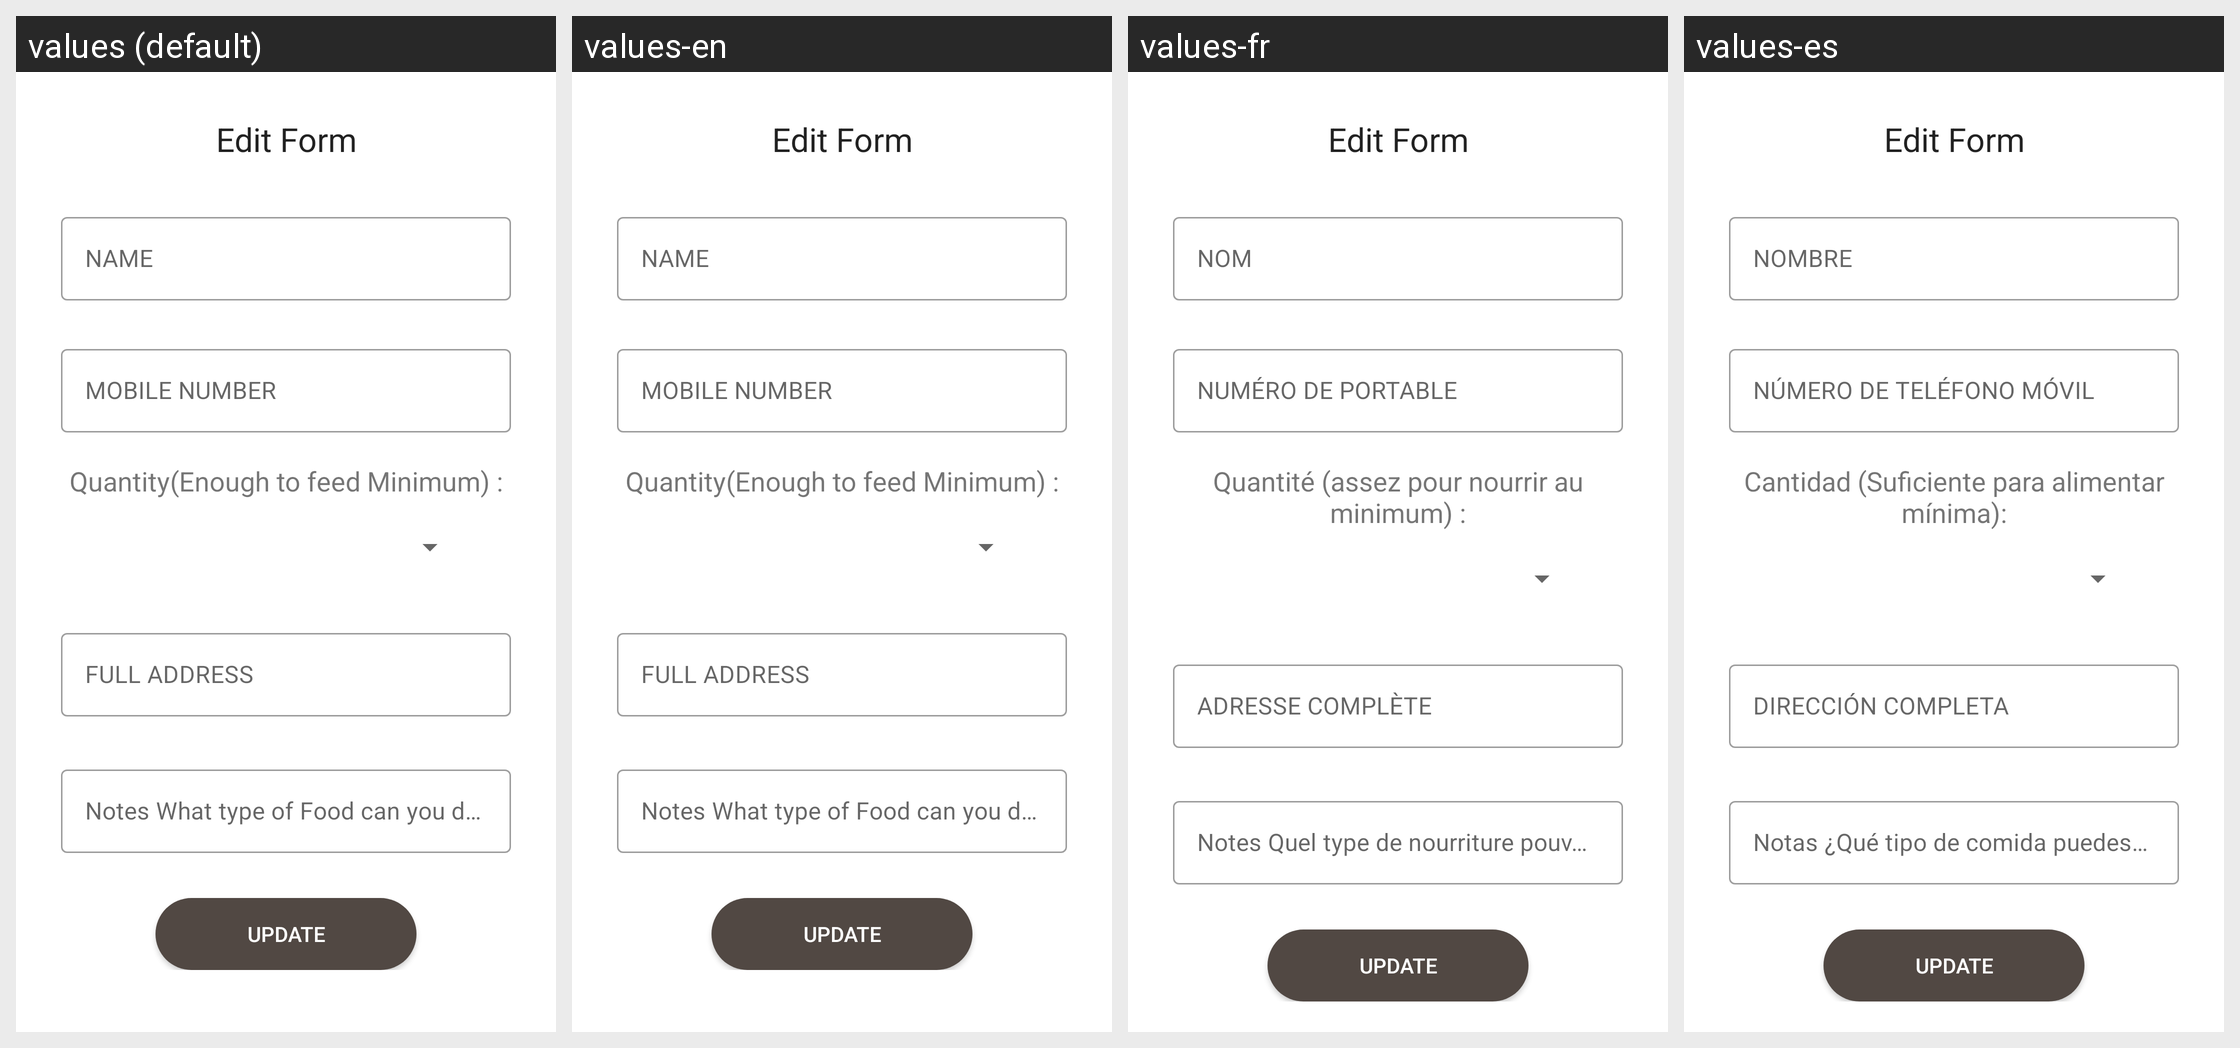

Here is an Android app screen in its default locale and in the app's own translations. Write out the translated-string differences for the strings that appear on this screen.
Android screen res/layout/activity_update_request.xml rendered under 4 locales, left to right: values (default), values-en, values-fr, values-es. Device: Nexus 5 (rendered at 1080×1920; each locale shown at half size, 540×960, under a caption strip naming it); theme Theme.NeedForNeedy.
Strings drawn on this screen, with the default value and each locale's value (text and hints the layout hard-codes, and strings that could not be matched under every locale, appear in the picture but are not listed):

name
  values: NAME
  values-en: NAME
  values-fr: NOM
  values-es: NOMBRE

mobile_number
  values: MOBILE NUMBER
  values-en: MOBILE NUMBER
  values-fr: NUMÉRO DE PORTABLE
  values-es: NÚMERO DE TELÉFONO MÓVIL

quantity_enough_to_feed_minimum
  values: Quantity(Enough to feed Minimum) :
  values-en: Quantity(Enough to feed Minimum) :
  values-fr: Quantité (assez pour nourrir au minimum) :
  values-es: Cantidad (Suficiente para alimentar mínima):

full_address
  values: FULL ADDRESS
  values-en: FULL ADDRESS
  values-fr: ADRESSE COMPLÈTE
  values-es: DIRECCIÓN COMPLETA

notes_what_type_of_food_can_you_do
  values: Notes What type of Food can you do...
  values-en: Notes What type of Food can you do...
  values-fr: Notes Quel type de nourriture pouvez-vous faire...
  values-es: Notas ¿Qué tipo de comida puedes hacer ...
